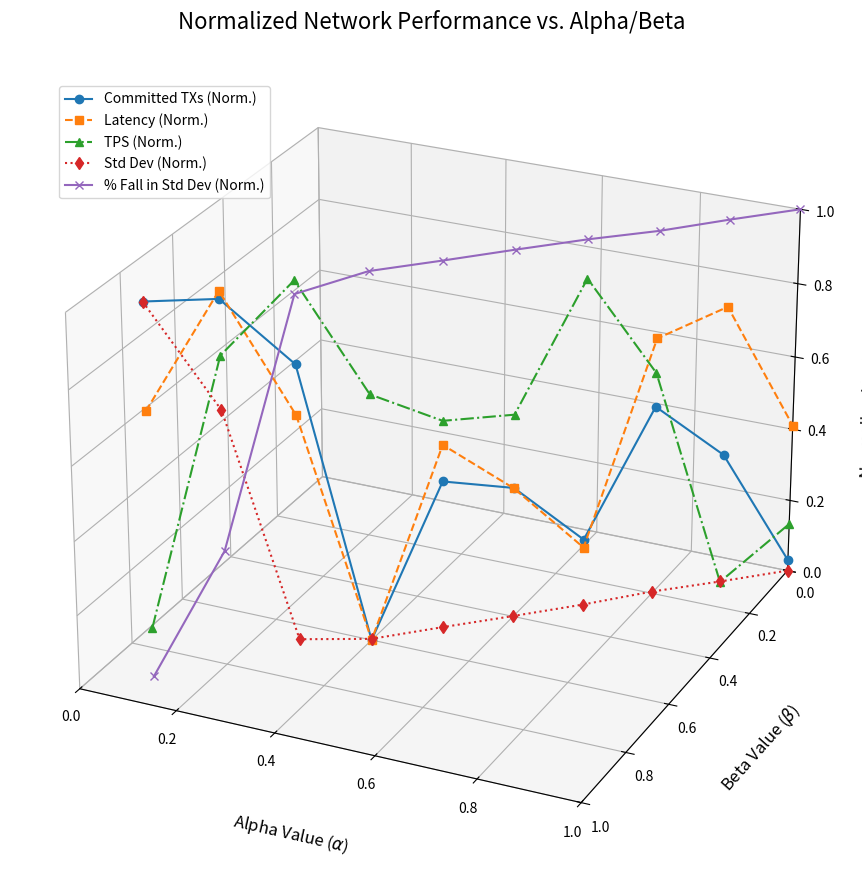

Source code (Python):
import matplotlib.pyplot as plt
import numpy as np
# Import the 3D toolkit
from mpl_toolkits.mplot3d import Axes3D

# --- Original Data ---
alpha_values = np.array([0.1, 0.2, 0.3, 0.4, 0.5, 0.6, 0.7, 0.8, 0.9, 1.0])
tx_count_data = np.array([1946, 1928, 1756, 1081, 1433, 1391, 1240, 1532, 1391, 1107])
latency_data = np.array([2.3727, 2.6327, 2.3082, 1.7183, 2.1814, 2.0448, 1.8660, 2.3651, 2.4177, 2.0934])
tps_data = np.array([4.481, 5.183, 5.352, 5.022, 4.921, 4.908, 5.247, 4.963, 4.346, 4.480])
std_dev_data = np.array([4614.03, 3184.06, 185.11, 36.13, 34.38, 25.98, 23.97, 43.20, 26.27, 21.02])

# --- 1. Calculate New Parameters ---

# Beta values, based on your rule alpha + beta = 1
beta_values = 1 - alpha_values

# New Metric: "percentage fall in standard deviation"
# We use the first value (at alpha=0.1) as the baseline for the fall.
baseline_std_dev = std_dev_data[0]
perc_fall_std_dev = (baseline_std_dev - std_dev_data) / baseline_std_dev * 100

# --- 2. Normalize Data (0-to-1 Range) ---
# This is ESSENTIAL to plot all metrics on one Z-axis, as their
# original scales are too different.
def normalize(data):
    """Scales data to a 0-1 range."""
    return (data - np.min(data)) / (np.max(data) - np.min(data))

norm_tx_count = normalize(tx_count_data)
norm_latency = normalize(latency_data)
norm_tps = normalize(tps_data)
norm_std_dev = normalize(std_dev_data)
norm_perc_fall_std = normalize(perc_fall_std_dev)

# --- 3. Create the 3D Plot (Styled after Fig. 9) ---
fig = plt.figure(figsize=(12, 9))
ax = fig.add_subplot(111, projection='3d')

# Plot each normalized metric as a 3D line
# X = alpha, Y = beta, Z = normalized_metric
ax.plot(alpha_values, beta_values, norm_tx_count, marker='o', linestyle='-', label='Committed TXs (Norm.)')
ax.plot(alpha_values, beta_values, norm_latency, marker='s', linestyle='--', label='Latency (Norm.)')
ax.plot(alpha_values, beta_values, norm_tps, marker='^', linestyle='-.', label='TPS (Norm.)')
ax.plot(alpha_values, beta_values, norm_std_dev, marker='d', linestyle=':', label='Std Dev (Norm.)')
ax.plot(alpha_values, beta_values, norm_perc_fall_std, marker='x', linestyle='-', label='% Fall in Std Dev (Norm.)')

# --- 4. Style the Plot to Match Fig. 9 ---
ax.set_title('Normalized Network Performance vs. Alpha/Beta', fontsize=16)

# Set labels similar to Fig. 9
ax.set_xlabel('\nAlpha Value ($\\alpha$)', fontsize=12, labelpad=20)
ax.set_ylabel('\nBeta Value ($\\beta$)', fontsize=12, labelpad=20)
ax.set_zlabel('\nNormalized Metric Value', fontsize=12, labelpad=10)

# **Crucial step to match Fig. 9:** Reverse the Y-axis (Beta)
ax.set_ylim(1.0, 0.0)
ax.set_xlim(0.0, 1.0)
ax.set_zlim(0.0, 1.0)

# Add grid for clarity
ax.grid(True)

# Add legend
ax.legend(loc='upper left', bbox_to_anchor=(0.05, 0.95))

# Set the viewing angle (elevation, azimuth) to match the paper's perspective
ax.view_init(elev=25, azim=-65)

plt.tight_layout()
plt.savefig('alpha_beta_3d_plot.png', dpi=300)
# plt.show() # Uncomment to display the plot
